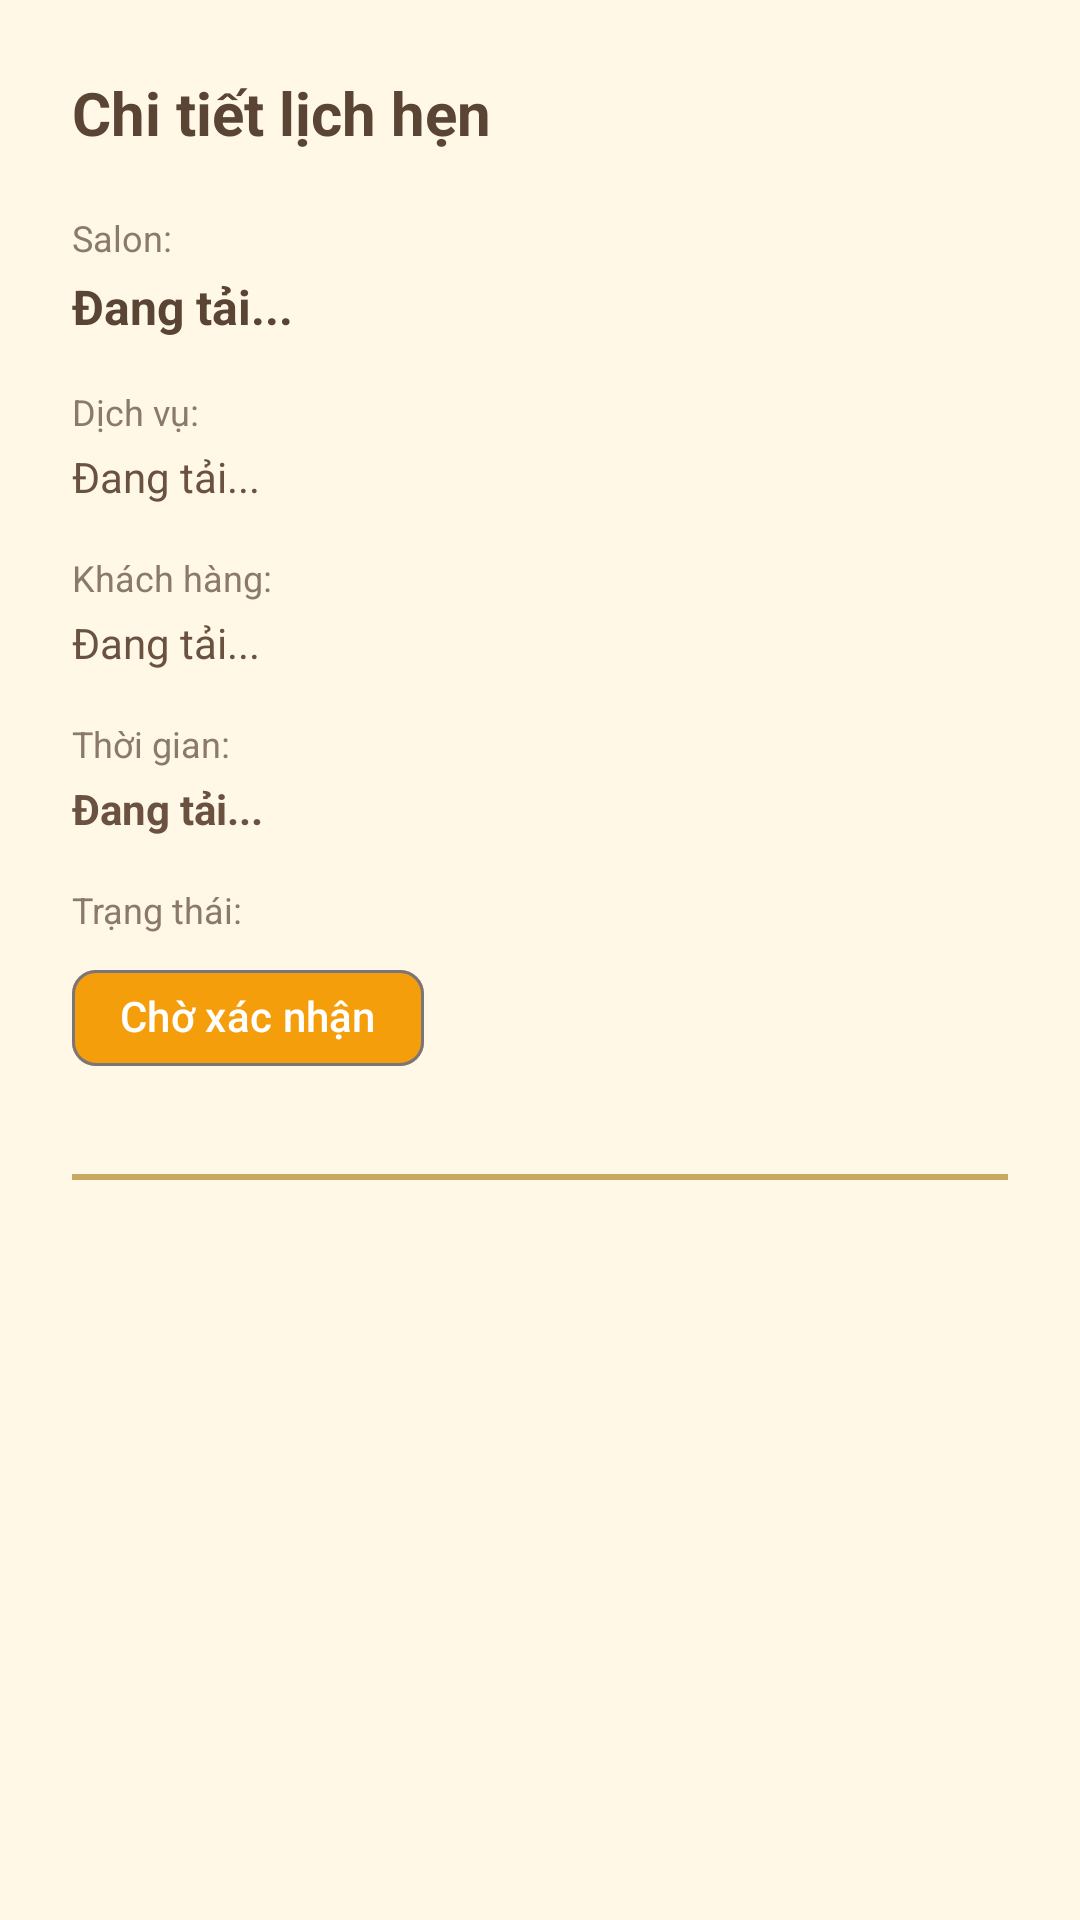

Produce the Android XML layout that renders to this screen, including the resource entries it uses.
<!-- AndroidManifest.xml: application theme Theme.PRM_BE -->
<!-- res/layout/bottom_sheet_booking_detail.xml -->
<?xml version="1.0" encoding="utf-8"?>
<LinearLayout xmlns:android="http://schemas.android.com/apk/res/android"
    xmlns:app="http://schemas.android.com/apk/res-auto"
    android:layout_width="match_parent"
    android:layout_height="wrap_content"
    android:orientation="vertical"
    android:padding="24dp"
    android:background="@color/card_background_luxury">

    
    <TextView
        android:layout_width="match_parent"
        android:layout_height="wrap_content"
        android:text="Chi tiết lịch hẹn"
        android:textColor="@color/text_primary"
        android:textSize="20sp"
        android:textStyle="bold"
        android:layout_marginBottom="20dp" />

    
    <TextView
        android:layout_width="wrap_content"
        android:layout_height="wrap_content"
        android:text="Salon:"
        android:textColor="@color/text_hint"
        android:textSize="12sp"
        android:layout_marginBottom="4dp" />

    <TextView
        android:id="@+id/tvDetailSalonName"
        android:layout_width="match_parent"
        android:layout_height="wrap_content"
        android:text="Đang tải..."
        android:textColor="@color/text_primary"
        android:textSize="16sp"
        android:textStyle="bold"
        android:layout_marginBottom="16dp" />

    
    <TextView
        android:layout_width="wrap_content"
        android:layout_height="wrap_content"
        android:text="Dịch vụ:"
        android:textColor="@color/text_hint"
        android:textSize="12sp"
        android:layout_marginBottom="4dp" />

    <TextView
        android:id="@+id/tvDetailServiceName"
        android:layout_width="match_parent"
        android:layout_height="wrap_content"
        android:text="Đang tải..."
        android:textColor="@color/text_secondary"
        android:textSize="14sp"
        android:layout_marginBottom="16dp" />

    
    <TextView
        android:layout_width="wrap_content"
        android:layout_height="wrap_content"
        android:text="Khách hàng:"
        android:textColor="@color/text_hint"
        android:textSize="12sp"
        android:layout_marginBottom="4dp" />

    <TextView
        android:id="@+id/tvDetailCustomerName"
        android:layout_width="match_parent"
        android:layout_height="wrap_content"
        android:text="Đang tải..."
        android:textColor="@color/text_secondary"
        android:textSize="14sp"
        android:layout_marginBottom="16dp" />

    
    <TextView
        android:layout_width="wrap_content"
        android:layout_height="wrap_content"
        android:text="Thời gian:"
        android:textColor="@color/text_hint"
        android:textSize="12sp"
        android:layout_marginBottom="4dp" />

    <TextView
        android:id="@+id/tvDetailDateTime"
        android:layout_width="match_parent"
        android:layout_height="wrap_content"
        android:text="Đang tải..."
        android:textColor="@color/text_secondary"
        android:textSize="14sp"
        android:textStyle="bold"
        android:layout_marginBottom="16dp" />

    
    <TextView
        android:layout_width="wrap_content"
        android:layout_height="wrap_content"
        android:text="Trạng thái:"
        android:textColor="@color/text_hint"
        android:textSize="12sp"
        android:layout_marginBottom="4dp" />

    <com.google.android.material.chip.Chip
        android:id="@+id/chipDetailStatus"
        android:layout_width="wrap_content"
        android:layout_height="wrap_content"
        android:text="Chờ xác nhận"
        android:textColor="@color/white"
        app:chipBackgroundColor="@color/warning"
        app:chipMinHeight="32dp"
        android:layout_marginBottom="20dp" />

    
    <LinearLayout
        android:id="@+id/llActionButtons"
        android:layout_width="match_parent"
        android:layout_height="wrap_content"
        android:orientation="horizontal"
        android:layout_marginTop="8dp"
        android:visibility="gone">

        <com.google.android.material.button.MaterialButton
            android:id="@+id/btnStartBooking"
            android:layout_width="0dp"
            android:layout_height="wrap_content"
            android:layout_weight="1"
            android:text="Bắt đầu"
            android:layout_marginEnd="8dp"
            app:backgroundTint="@color/success" />

        <com.google.android.material.button.MaterialButton
            android:id="@+id/btnCompleteBooking"
            android:layout_width="0dp"
            android:layout_height="wrap_content"
            android:layout_weight="1"
            android:text="Hoàn thành"
            android:layout_marginStart="8dp"
            android:layout_marginEnd="8dp"
            app:backgroundTint="@color/info" />

        <com.google.android.material.button.MaterialButton
            android:id="@+id/btnCancelBooking"
            android:layout_width="0dp"
            android:layout_height="wrap_content"
            android:layout_weight="1"
            android:text="Hủy"
            android:layout_marginStart="8dp"
            app:backgroundTint="@color/error" />

    </LinearLayout>

    
    <View
        android:layout_width="match_parent"
        android:layout_height="2dp"
        android:background="@color/gold"
        android:layout_marginTop="8dp" />

</LinearLayout>
<!-- resources referenced by this layout -->
<resources>
  <color name="card_background_luxury">#FFF8E7</color>
  <color name="error">#EF4444</color>
  <color name="gold">#C9A961</color>
  <color name="info">#3B82F6</color>
  <color name="success">#10B981</color>
  <color name="text_hint">#8B7A6B</color>
  <color name="text_primary">#5A4535</color>
  <color name="text_secondary">#6B5240</color>
  <color name="warning">#F59E0B</color>
  <color name="white">#FFFFFF</color>
  <style name="Theme.PRM_BE" parent="Base.Theme.PRM_BE" />
  <style name="Base.Theme.PRM_BE" parent="Theme.Material3.DayNight.NoActionBar">
          
          <item name="colorPrimary">@color/purple_500</item>
          <item name="colorPrimaryVariant">@color/purple_700</item>
          <item name="colorOnPrimary">@color/white</item>
      </style>
  <!-- not gathered from this repository: default colours our renderer supplied (Android Studio template values) -->
  <color name="purple_500">#FF6200EE</color>
  <color name="purple_700">#FF3700B3</color>
</resources>
